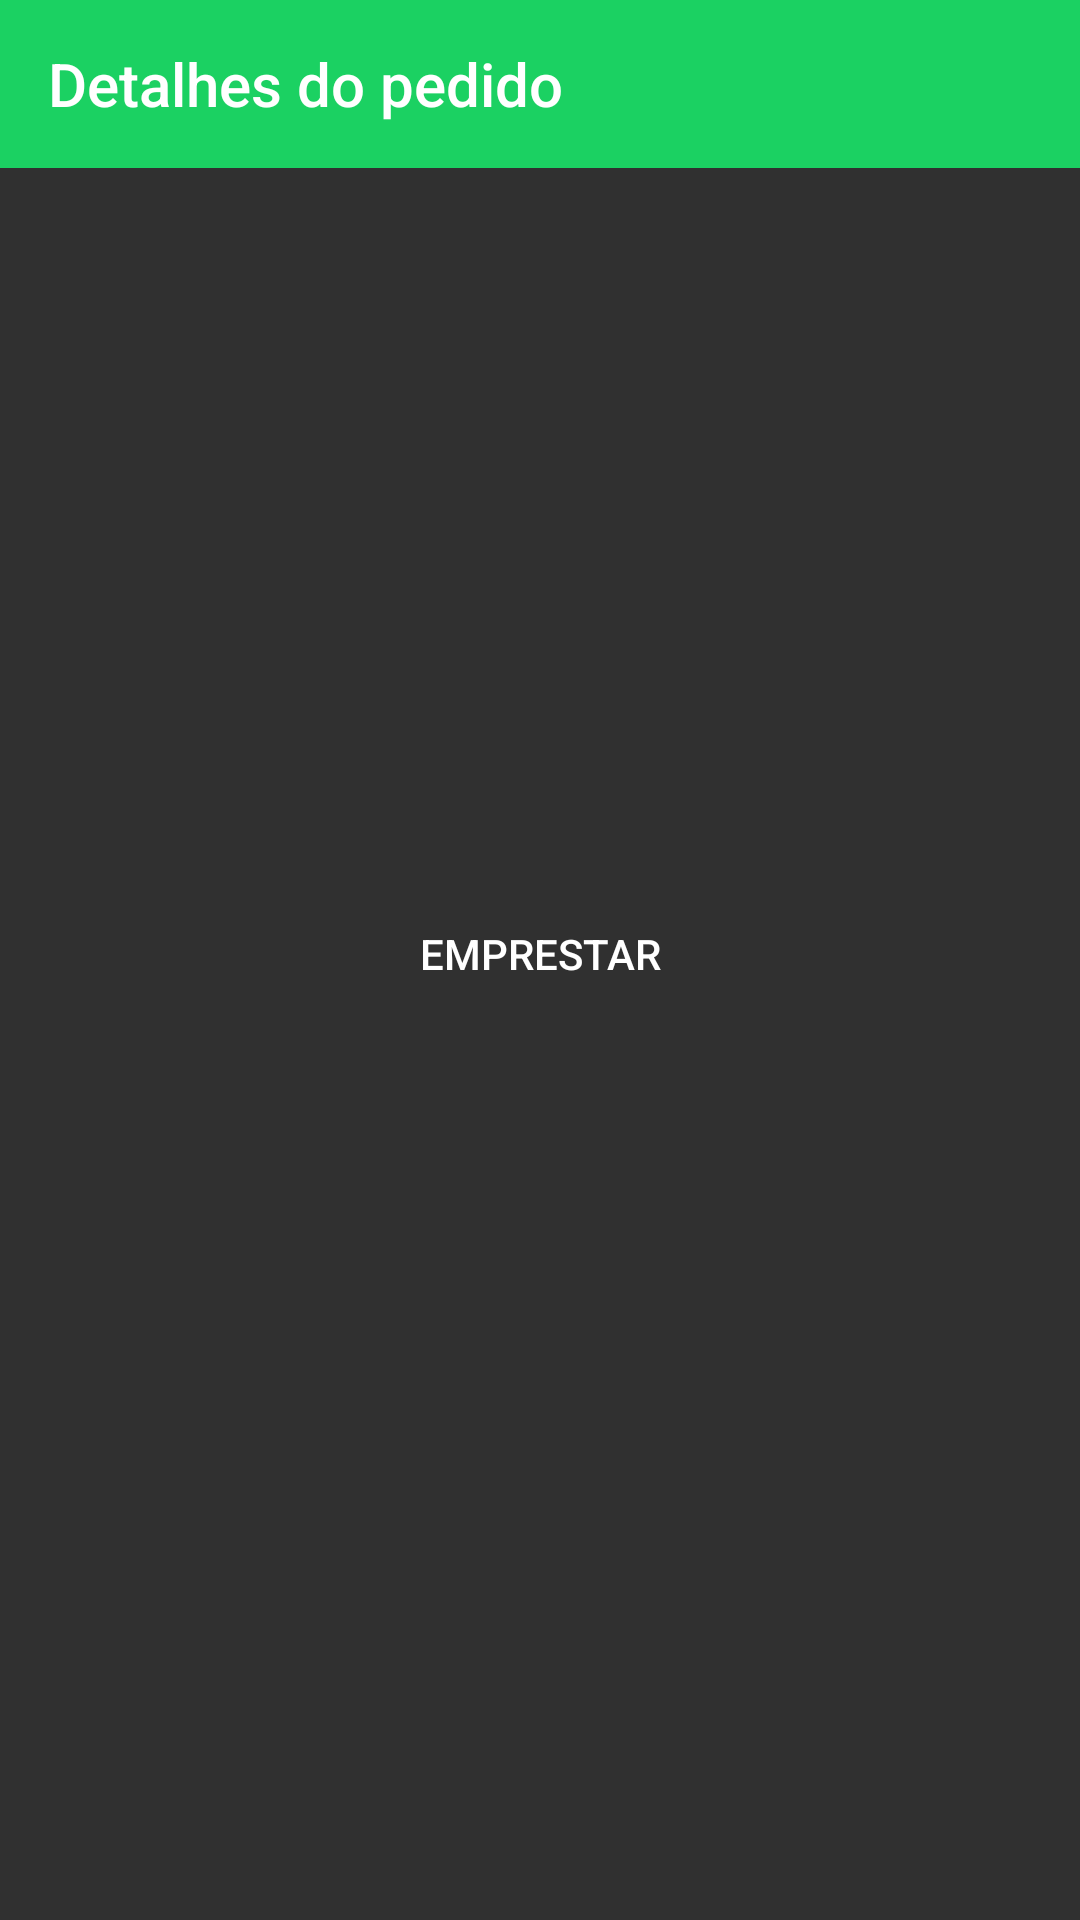

Write the Android layout XML for this screen, with the resource values it uses.
<!-- AndroidManifest.xml: application theme AppTheme -->
<!-- res/layout/activity_detalhe_pedido.xml -->
<?xml version="1.0" encoding="utf-8"?>
<androidx.constraintlayout.widget.ConstraintLayout xmlns:android="http://schemas.android.com/apk/res/android"
    xmlns:app="http://schemas.android.com/apk/res-auto"
    xmlns:tools="http://schemas.android.com/tools"
    android:layout_width="match_parent"
    android:layout_height="match_parent"
    tools:context=".DetalhePedidoActivity">

<Toolbar
    android:id="@+id/toolbar"
    android:layout_width="match_parent"
    android:layout_height="wrap_content"
    android:background="@color/colorPrimary"
    android:title="Detalhes do pedido"
    android:titleTextColor="@color/white"
    app:layout_constraintEnd_toEndOf="parent"
    app:layout_constraintStart_toStartOf="parent"
    app:layout_constraintTop_toTopOf="parent" />

<LinearLayout
    android:layout_width="match_parent"
    android:layout_height="wrap_content"
    android:padding="40dp"
    app:layout_constraintTop_toBottomOf="@+id/toolbar"
    tools:layout_editor_absoluteX="0dp"
    android:orientation="vertical">

    <TextView
        android:id="@+id/edtTextEmprestimoMotivo"
        android:layout_width="match_parent"
        android:layout_height="100dp"
        android:layout_marginBottom="20dp"
        android:textColor="@color/colorPrimary"
        />

    <TextView
        android:id="@+id/edtTextNovoPedidoTempo"
        android:layout_width="match_parent"
        android:layout_height="wrap_content"
        android:layout_marginBottom="20dp"
        android:textColor="@color/colorPrimary"
        />

    <TextView
        android:id="@+id/edtTextPedidoPor"
        android:layout_width="match_parent"
        android:layout_height="wrap_content"
        android:layout_marginBottom="20dp"
        android:textColor="@color/colorPrimary"
        />


    <Button
        android:id="@+id/btnNovoEmprestimo"
        android:layout_width="match_parent"
        android:layout_height="wrap_content"
        android:layout_marginBottom="20dp"
        android:background="@drawable/rounded_corners_primary"
        android:textColor="@color/white"
        android:text="Emprestar"
        />

</LinearLayout>

</androidx.constraintlayout.widget.ConstraintLayout>
<!-- resources referenced by this layout -->
<resources>
  <color name="colorPrimary">#1BD162</color>
  <color name="white">#fff</color>
  <style name="AppTheme" parent="Theme.AppCompat.NoActionBar">
          
          <item name="colorPrimary">@color/colorPrimary</item>
          <item name="colorPrimaryDark">@color/colorPrimaryDark</item>
          <item name="colorAccent">@color/colorAccent</item>
          <item name="editTextStyle">@style/AppEditText</item>
      </style>
  <color name="colorPrimaryDark">#269650</color>
  <color name="colorAccent">#1BD162</color>
  <style name="AppEditText" parent="Widget.AppCompat.EditText">
          <item name="colorControlNormal">@color/colorPrimary</item>
          <item name="colorControlActivated">@color/colorPrimary</item>
          <item name="colorControlHighlight">@color/colorPrimary</item>
      </style>
</resources>
